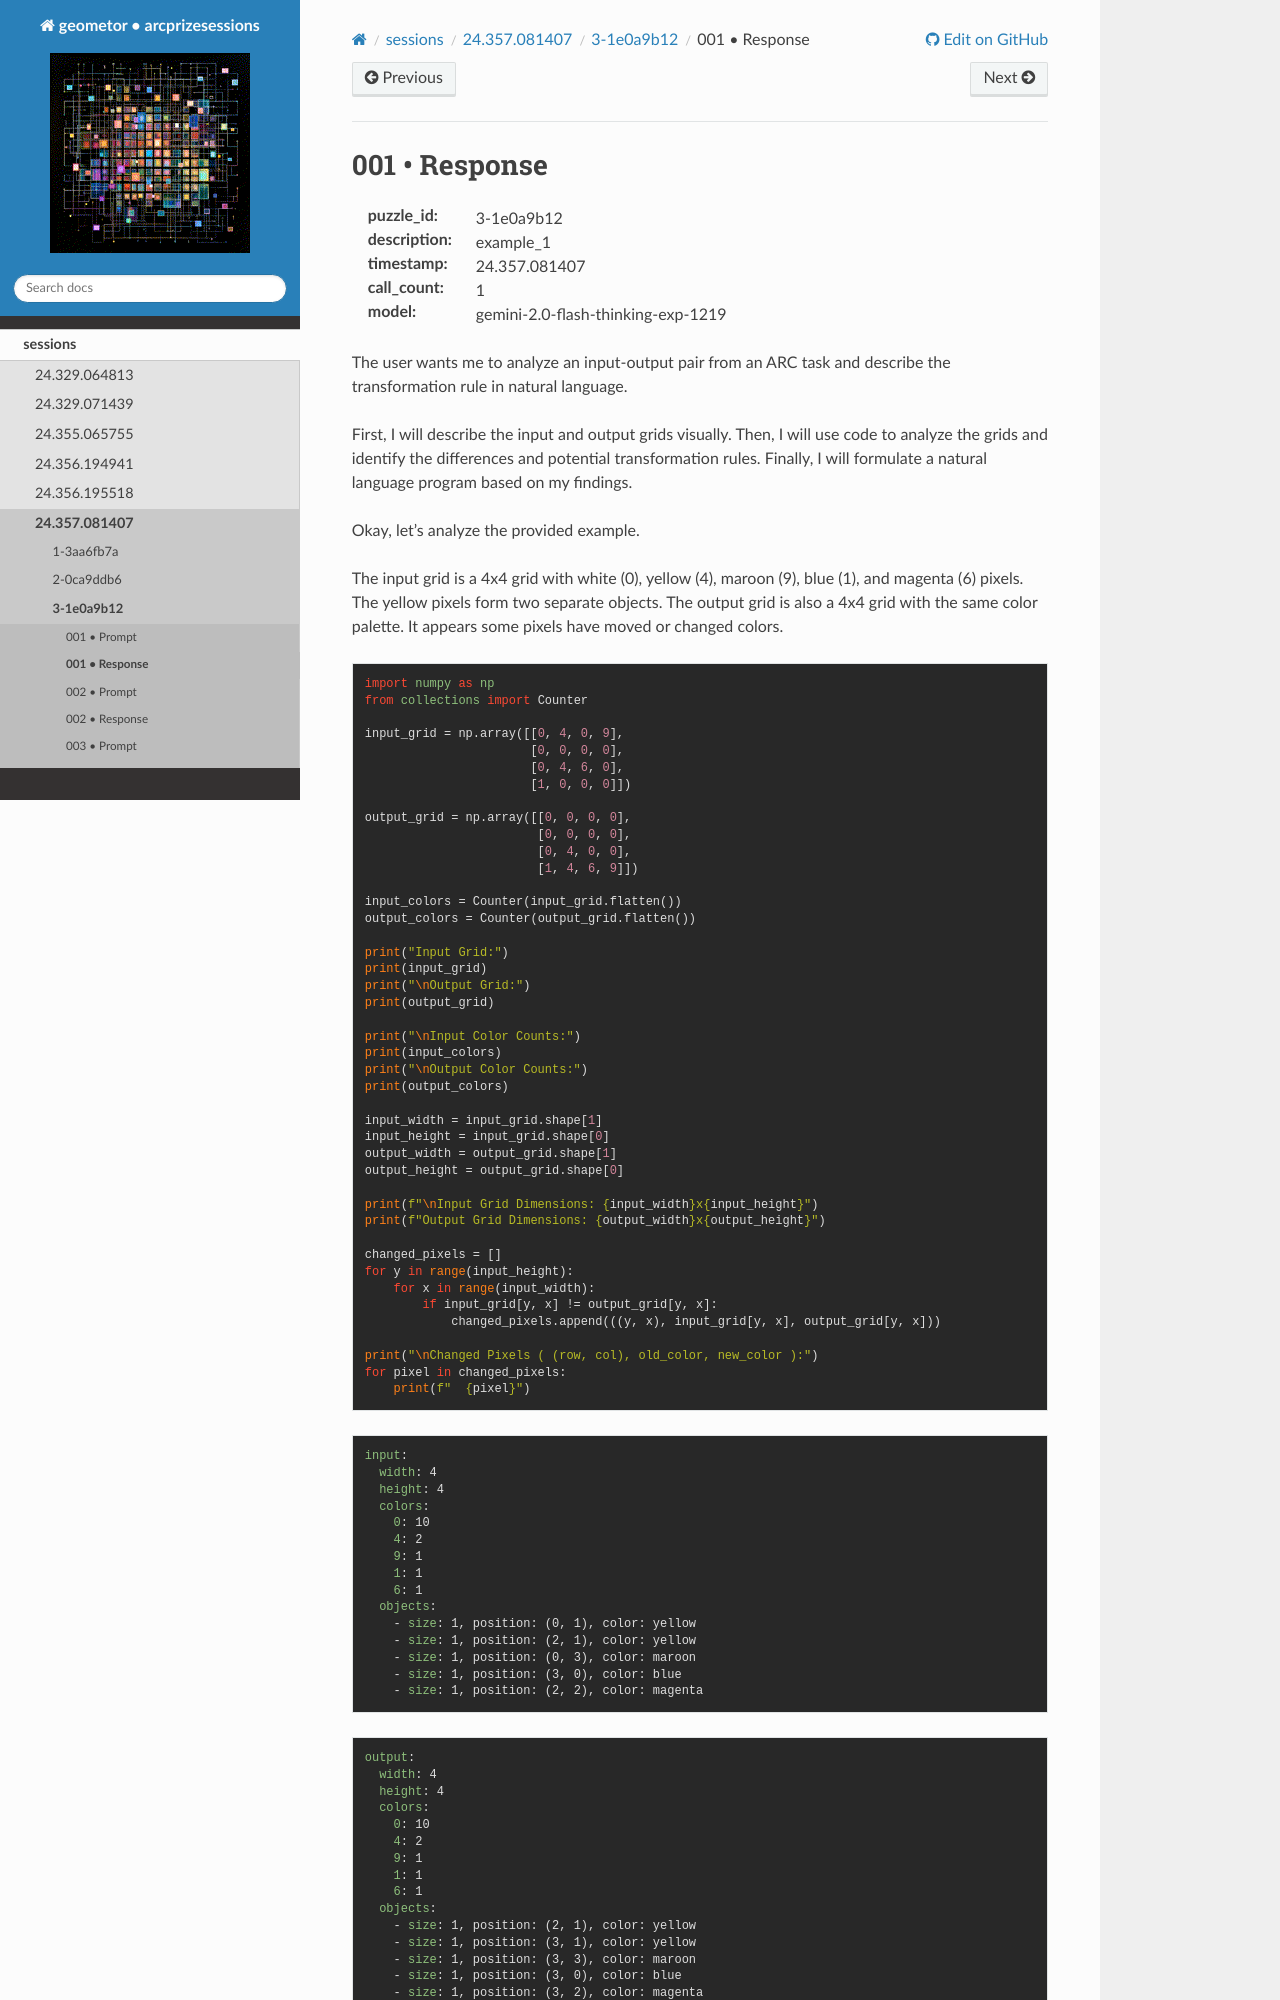

repository: geometor/arcprizesessions · page: sessions/24.357.081407/3-1e0a9b12/001-response/index.html · generator: sphinx

001 • Response
==============

:puzzle_id: 3-1e0a9b12
:description: example_1
:timestamp: 24.357.081407
:call_count: 1

:model: gemini-2.0-flash-thinking-exp-1219






The user wants me to analyze an input-output pair from an ARC task and describe the transformation rule in natural language.

First, I will describe the input and output grids visually.
Then, I will use code to analyze the grids and identify the differences and potential transformation rules.
Finally, I will formulate a natural language program based on my findings.






Okay, let's analyze the provided example.

The input grid is a 4x4 grid with white (0), yellow (4), maroon (9), blue (1), and magenta (6) pixels. The yellow pixels form two separate objects. The output grid is also a 4x4 grid with the same color palette. It appears some pixels have moved or changed colors.

.. code-block:: python

   import numpy as np
   from collections import Counter

   input_grid = np.array([[0, 4, 0, 9],
                          [0, 0, 0, 0],
                          [0, 4, 6, 0],
                          [1, 0, 0, 0]])

   output_grid = np.array([[0, 0, 0, 0],
                           [0, 0, 0, 0],
                           [0, 4, 0, 0],
                           [1, 4, 6, 9]])

   input_colors = Counter(input_grid.flatten())
   output_colors = Counter(output_grid.flatten())

   print("Input Grid:")
   print(input_grid)
   print("\nOutput Grid:")
   print(output_grid)

   print("\nInput Color Counts:")
   print(input_colors)
   print("\nOutput Color Counts:")
   print(output_colors)

   input_width = input_grid.shape[1]
   input_height = input_grid.shape[0]
   output_width = output_grid.shape[1]
   output_height = output_grid.shape[0]

   print(f"\nInput Grid Dimensions: {input_width}x{input_height}")
   print(f"Output Grid Dimensions: {output_width}x{output_height}")

   changed_pixels = []
   for y in range(input_height):
       for x in range(input_width):
           if input_grid[y, x] != output_grid[y, x]:
               changed_pixels.append(((y, x), input_grid[y, x], output_grid[y, x]))

   print("\nChanged Pixels ( (row, col), old_color, new_color ):")
   for pixel in changed_pixels:
       print(f"  {pixel}")

.. code-block:: yaml

   input:
     width: 4
     height: 4
     colors:
       0: 10
       4: 2
       9: 1
       1: 1
       6: 1
     objects:
       - size: 1, position: (0, 1), color: yellow
       - size: 1, position: (2, 1), color: yellow
       - size: 1, position: (0, 3), color: maroon
       - size: 1, position: (3, 0), color: blue
       - size: 1, position: (2, 2), color: magenta

.. code-block:: yaml
